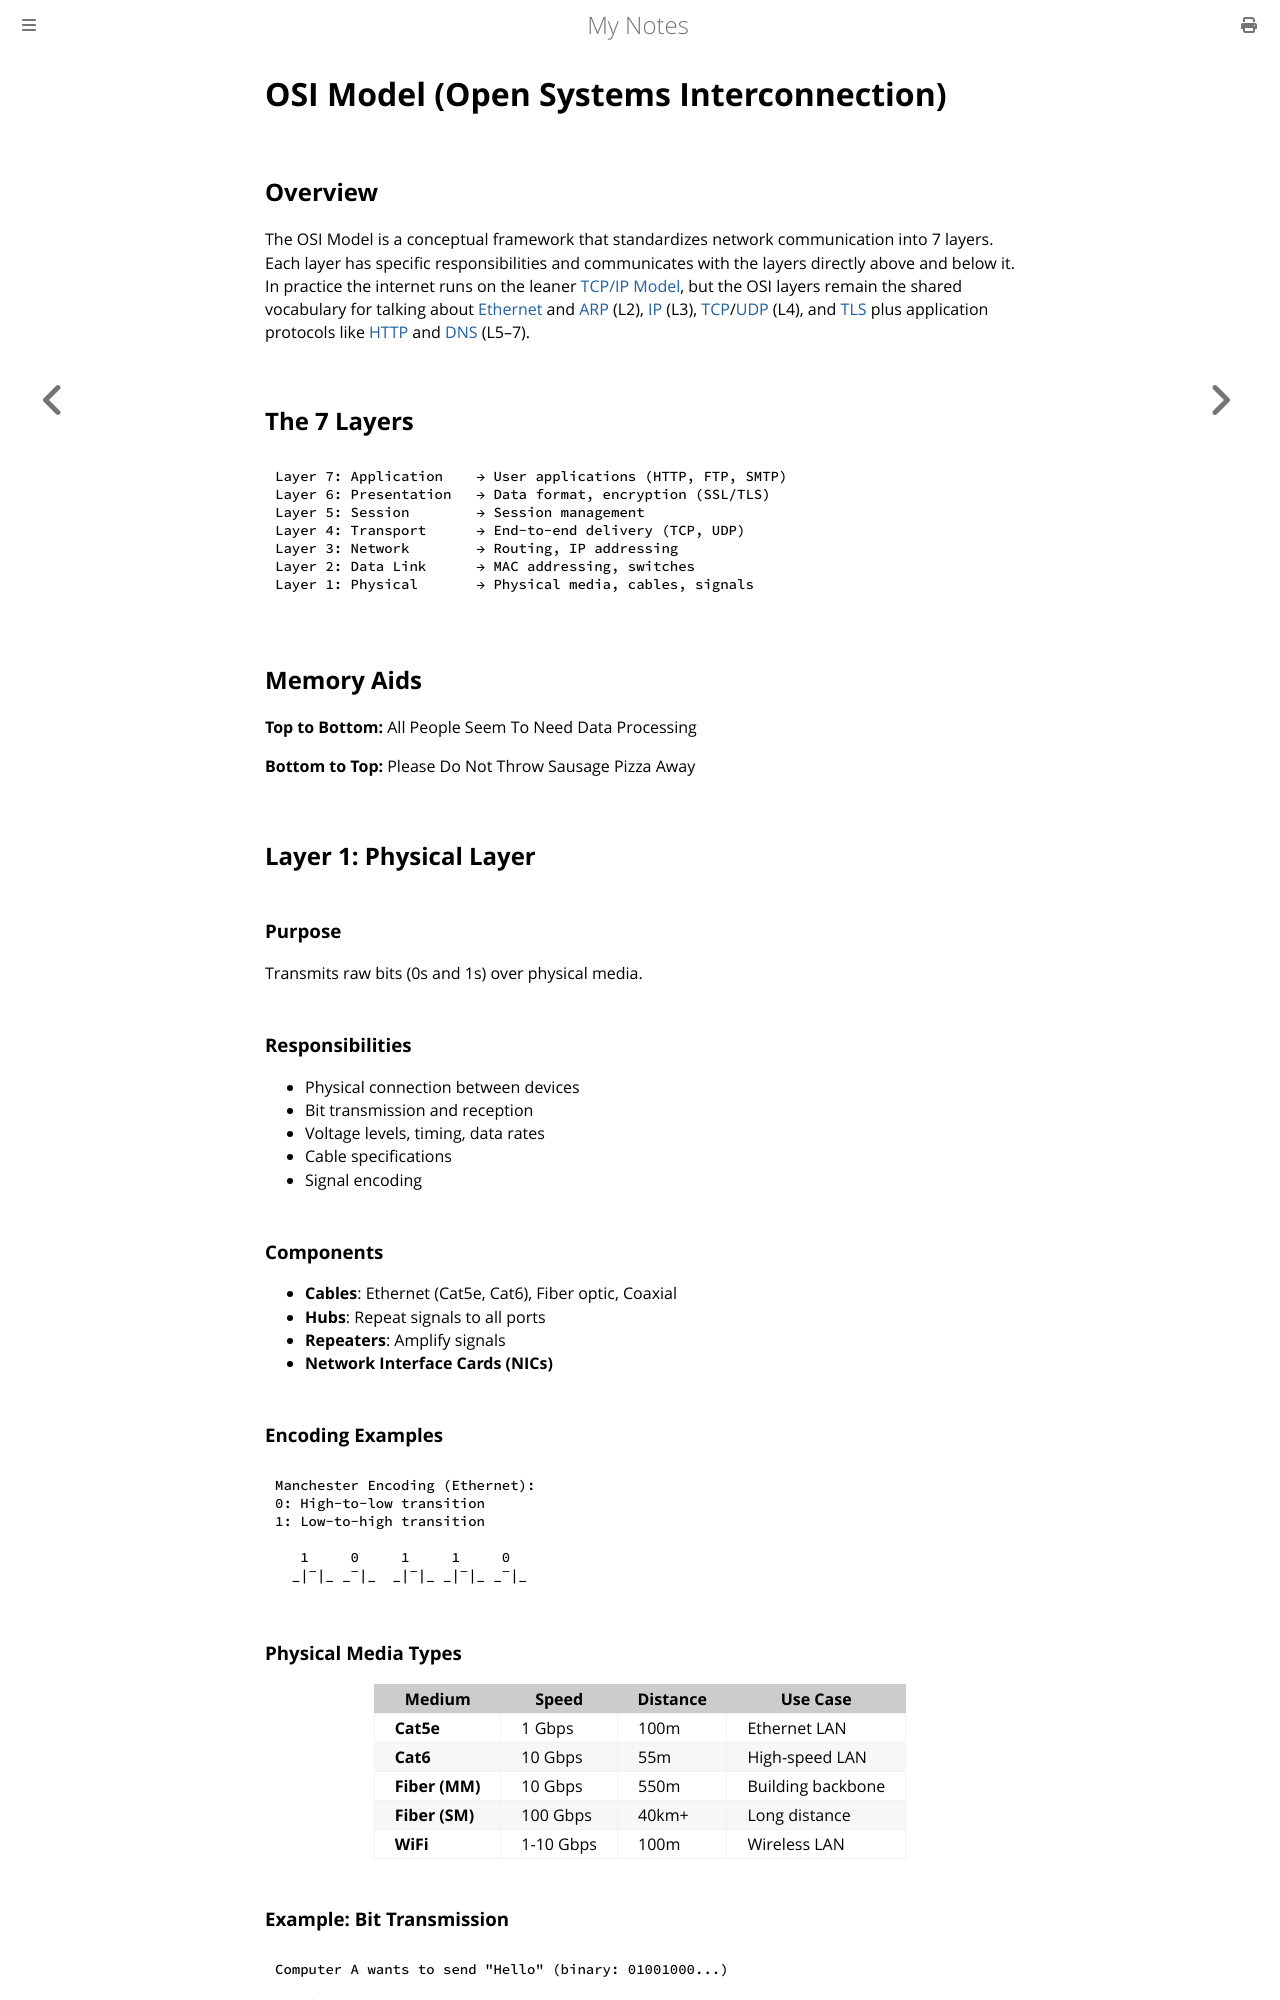

repository: paritystack/notes · page: networking/osi_model.html · generator: mdbook

# OSI Model (Open Systems Interconnection)

## Overview

The OSI Model is a conceptual framework that standardizes network communication into 7 layers. Each layer has specific responsibilities and communicates with the layers directly above and below it. In practice the internet runs on the leaner [TCP/IP Model](tcp_ip_model.md), but the OSI layers remain the shared vocabulary for talking about [Ethernet](ethernet_vlan.md) and [ARP](arp.md) (L2), [IP](ip.md) (L3), [TCP](tcp.md)/[UDP](udp.md) (L4), and [TLS](tls_ssl.md) plus application protocols like [HTTP](http.md) and [DNS](dns.md) (L5–7).

## The 7 Layers

```
Layer 7: Application    → User applications (HTTP, FTP, SMTP)
Layer 6: Presentation   → Data format, encryption (SSL/TLS)
Layer 5: Session        → Session management
Layer 4: Transport      → End-to-end delivery (TCP, UDP)
Layer 3: Network        → Routing, IP addressing
Layer 2: Data Link      → MAC addressing, switches
Layer 1: Physical       → Physical media, cables, signals
```

## Memory Aids

**Top to Bottom:** All People Seem To Need Data Processing

**Bottom to Top:** Please Do Not Throw Sausage Pizza Away

## Layer 1: Physical Layer

### Purpose
Transmits raw bits (0s and 1s) over physical media.

### Responsibilities
- Physical connection between devices
- Bit transmission and reception
- Voltage levels, timing, data rates
- Cable specifications
- Signal encoding

### Components
- **Cables**: Ethernet (Cat5e, Cat6), Fiber optic, Coaxial
- **Hubs**: Repeat signals to all ports
- **Repeaters**: Amplify signals
- **Network Interface Cards (NICs)**

### Encoding Examples

```
Manchester Encoding (Ethernet):
0: High-to-low transition
1: Low-to-high transition

   1     0     1     1     0
  _|‾|_ _‾|_  _|‾|_ _|‾|_ _‾|_
```
